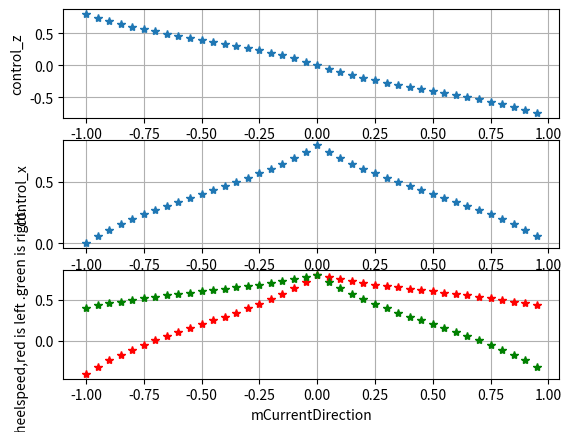

Python code for this plot:
import numpy as np
import matplotlib.pyplot as plt
import math
dir_list = []#direction
control_z = []
control_x = []#velocity
vel_left_wheel = []
vel_right_wheel = []


mCurrentDirection=-1.0
step=0.05;

while mCurrentDirection<= 1.0:
    dir_list.append(mCurrentDirection)
    x = math.sin( mCurrentDirection*math.pi )
    y = (math.cos(mCurrentDirection*math.pi) +1 )
    r = (x*x + y*y)/(2*x)
    abs_r = math.sqrt(r*r)
    velocity = 0.8  # 0.5m/s
    velocity = velocity/(1+(1.0/abs_r))
    control_z.append(-1.0/r*velocity)
    control_x.append(velocity)
    mCurrentDirection = mCurrentDirection + step

    vel_left_wheel.append(control_x[-1] - control_z[-1]/2.0)
    vel_right_wheel.append(control_x[-1] + control_z[-1] / 2.0)




plt.subplot(3,1,1)
plt.plot(dir_list, control_z, '*')

plt.xlabel('mCurrentDirection')
plt.ylabel('control_z')
plt.grid()


plt.subplot(3,1,2)
plt.plot(dir_list, control_x, '*')
plt.xlabel('mCurrentDirection')
plt.ylabel('control_x')
plt.grid()

plt.subplot(3,1,3)
plt.plot(dir_list, vel_left_wheel, 'r*')
plt.plot(dir_list, vel_right_wheel, 'g*')
plt.xlabel('mCurrentDirection')
plt.ylabel('wheelspeed,red is left .green is right.')
plt.grid()

plt.show()
